Labelled photos from "dataset", an image-classification folder in 230712245/indonesian-food-classification. The possible labels are: gudeg, papeda, pempek, rendang.

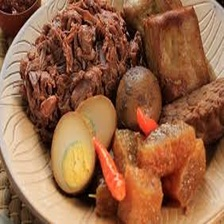
Label: gudeg

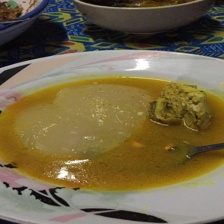
Label: papeda

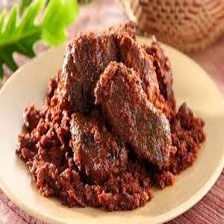
Label: rendang

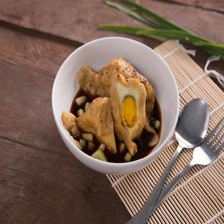
Label: pempek

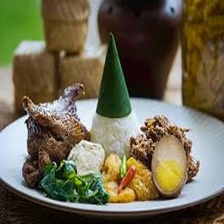
Label: gudeg

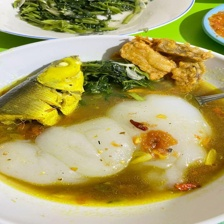
Label: papeda
